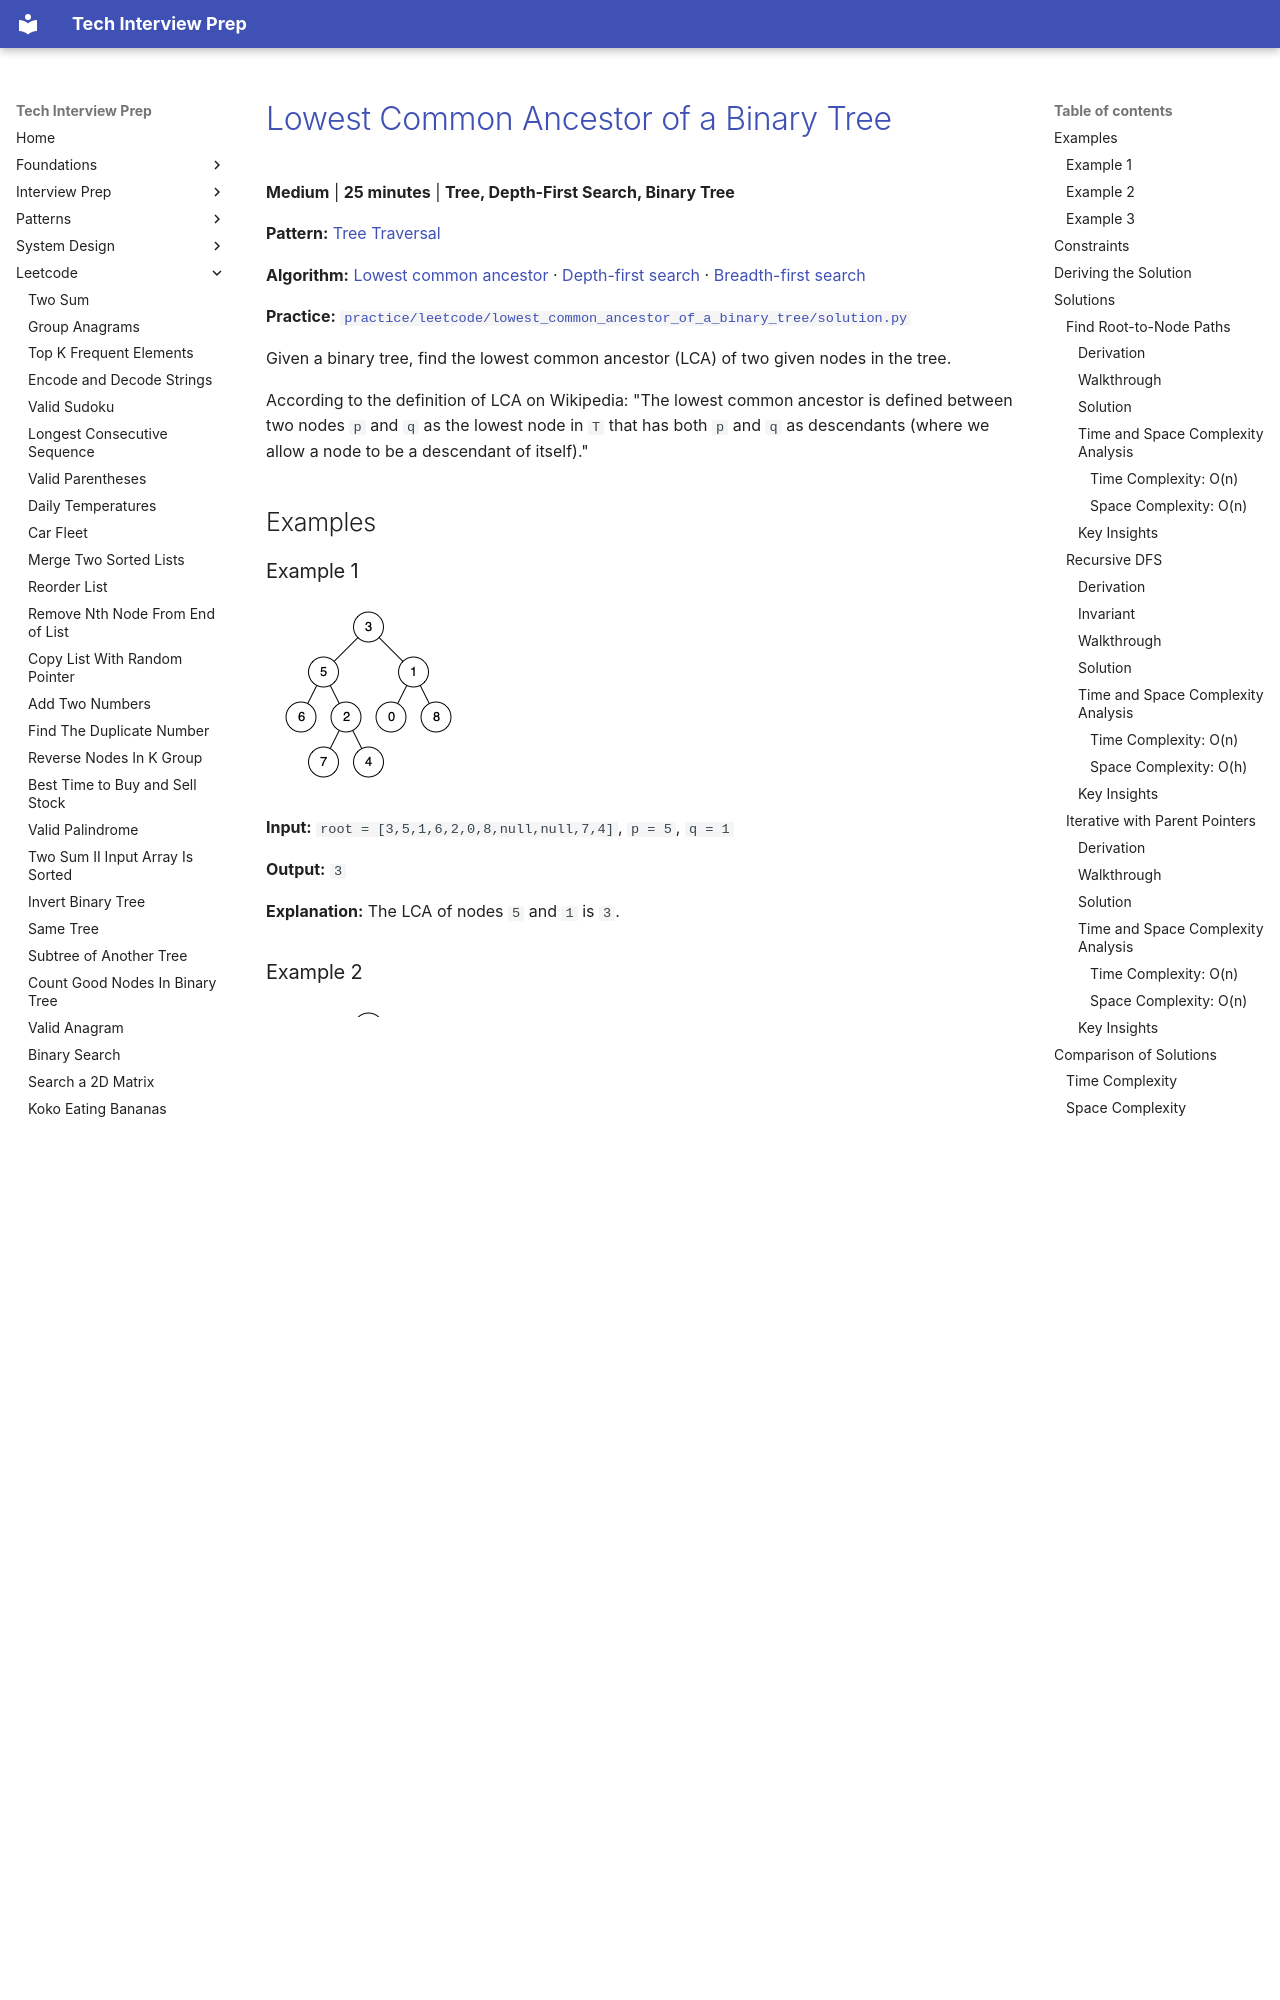

repository: ThoDHa/tech-interview-prep · page: leetcode/lowest_common_ancestor_of_a_binary_tree/index.html · generator: mkdocs

# [Lowest Common Ancestor of a Binary Tree](https://leetcode.com/problems/lowest-common-ancestor-of-a-binary-tree/)

**Medium** | **25 minutes** | **Tree, Depth-First Search, Binary Tree**

**Pattern:** [Tree Traversal](../patterns/tree/intuition.md)

**Algorithm:** [Lowest common ancestor](https://en.wikipedia.org/wiki/Lowest_common_ancestor) · [Depth-first search](https://en.wikipedia.org/wiki/Depth-first_search) · [Breadth-first search](https://en.wikipedia.org/wiki/Breadth-first_search)

**Practice:** [`practice/leetcode/lowest_common_ancestor_of_a_binary_tree/solution.py`](../../practice/leetcode/lowest_common_ancestor_of_a_binary_tree/solution.py)

Given a binary tree, find the lowest common ancestor (LCA) of two given nodes in the tree.

According to the definition of LCA on Wikipedia: "The lowest common ancestor is defined between two nodes `p` and `q` as the lowest node in `T` that has both `p` and `q` as descendants (where we allow a node to be a descendant of itself)."

## Examples

### Example 1

![Lowest Common Ancestor Tree Example](assets/lowest_common_ancestor_of_a_binary_tree_example1.png)

**Input:** `root = [3,5,1,6,2,0,8,null,null,7,4]`, `p = 5`, `q = 1`

**Output:** `3`

**Explanation:** The LCA of nodes `5` and `1` is `3`.

### Example 2

![Lowest Common Ancestor Tree Example](assets/lowest_common_ancestor_of_a_binary_tree_example1.png)

**Input:** `root = [3,5,1,6,2,0,8,null,null,7,4]`, `p = 5`, `q = 4`

**Output:** `5`

**Explanation:** The LCA of nodes `5` and `4` is `5`, since a node can be a descendant of itself according to the LCA definition.

### Example 3

**Input:** `root = [1,2]`, `p = 1`, `q = 2`

**Output:** `1`

## Constraints

- The number of nodes in the tree is in the range `[2, 10^5]`.
- `-10^9 <= Node.val <= 10^9`
- All `Node.val` are unique.
- `p != q`
- `p` and `q` will exist in the tree.

## Deriving the Solution

The lowest common ancestor of `p` and `q` is where their ancestries meet: the root-to-`p` path and the root-to-`q` path share a prefix, and the deepest node of that shared prefix is the LCA. With no value ordering to exploit in a general binary tree, every solution below must search for the two targets; they differ in how the meeting point is detected.

1. **Start literal.** Materialize both root-to-target paths with a
   backtracking DFS, then walk them in lockstep until they diverge. Two passes over the tree and two stored paths: see [Find Root-to-Node Paths](#find-root-to-node-paths).
2. **Spot the waste.** The paths are compared once and discarded, and the
   divergence can be detected during the search itself. One post-order traversal lets each subtree report which target it contains; the first node that hears back from both sides is the LCA. Same `O(n)` time, one pass, no path storage: see [Recursive DFS](#recursive-dfs).
3. **Remove the recursion.** A tree of `10^5` nodes can be deep enough to
   overflow the call stack. Recording each node's parent during a BFS makes ancestry walkable upward without recursion: collect `p`'s ancestors into a set, then climb from `q` until the first member of that set appears: see [Iterative with Parent Pointers](#iterative-with-parent-pointers).

## Solutions

### Find Root-to-Node Paths
